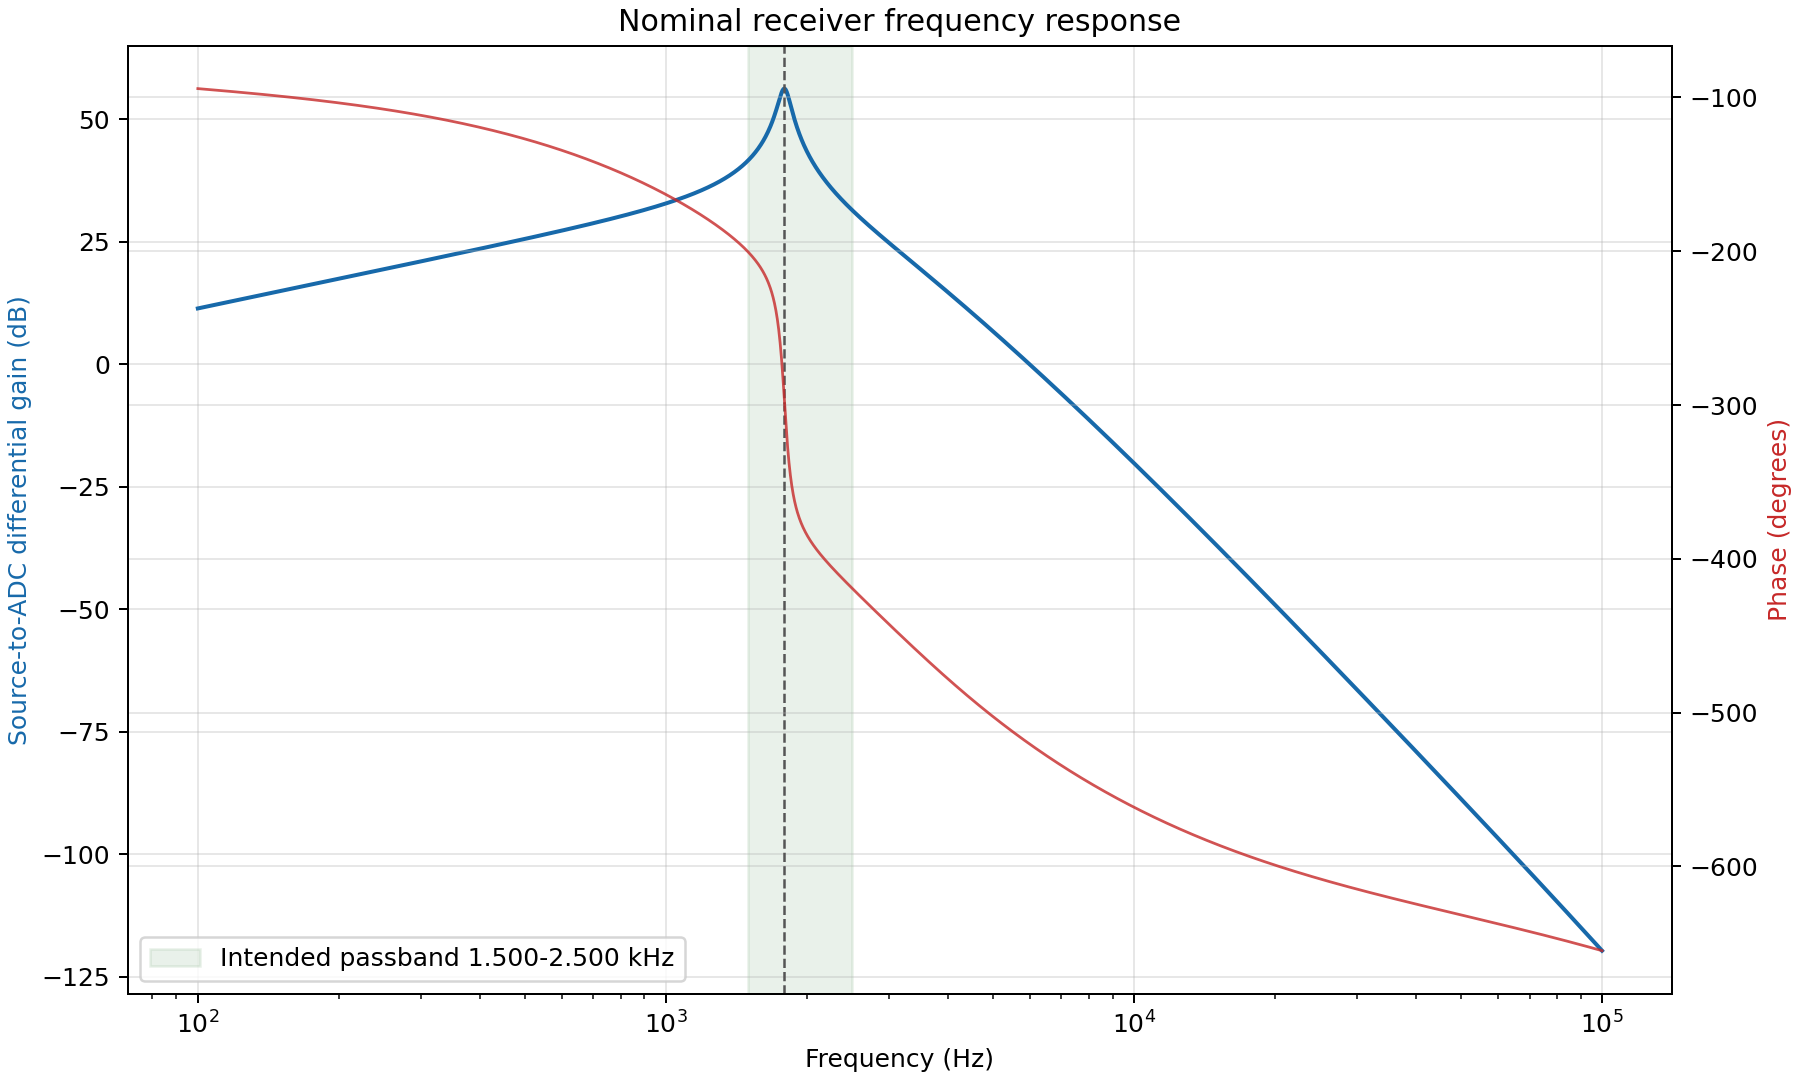

Values plotted in this chart, from the file beside it:
frequency_hz, gain_db, phase_deg
100.0, 11.36, -94.26
100.2, 11.38, -94.29
100.5, 11.4, -94.31
100.7, 11.42, -94.34
100.9, 11.44, -94.36
101.2, 11.46, -94.39
101.4, 11.48, -94.41
101.6, 11.5, -94.44
101.9, 11.52, -94.46
102.1, 11.54, -94.49
102.3, 11.56, -94.52
102.6, 11.59, -94.54
102.8, 11.61, -94.57
103, 11.63, -94.59
103.3, 11.65, -94.62
103.5, 11.67, -94.64
103.8, 11.69, -94.67
104, 11.71, -94.69
104.2, 11.73, -94.72
104.5, 11.75, -94.75
104.7, 11.77, -94.77
105, 11.79, -94.8
105.2, 11.81, -94.82
105.4, 11.83, -94.85
105.7, 11.85, -94.88
105.9, 11.87, -94.9
106.2, 11.89, -94.93
106.4, 11.91, -94.95
106.7, 11.93, -94.98
106.9, 11.95, -95
107.2, 11.97, -95.03
107.4, 11.99, -95.06
107.6, 12.01, -95.08
107.9, 12.03, -95.11
108.1, 12.05, -95.13
108.4, 12.07, -95.16
108.6, 12.09, -95.19
108.9, 12.11, -95.21
109.1, 12.13, -95.24
109.4, 12.15, -95.27
109.6, 12.17, -95.29
109.9, 12.19, -95.32
110.2, 12.21, -95.34
110.4, 12.23, -95.37
110.7, 12.25, -95.4
110.9, 12.27, -95.42
111.2, 12.29, -95.45
111.4, 12.31, -95.48
111.7, 12.33, -95.5
111.9, 12.35, -95.53
112.2, 12.37, -95.56
112.5, 12.39, -95.58
112.7, 12.41, -95.61
113, 12.43, -95.64
113.2, 12.45, -95.66
113.5, 12.47, -95.69
113.8, 12.49, -95.72
114, 12.51, -95.74
114.3, 12.53, -95.77
114.6, 12.55, -95.8
... 2,941 more rows
